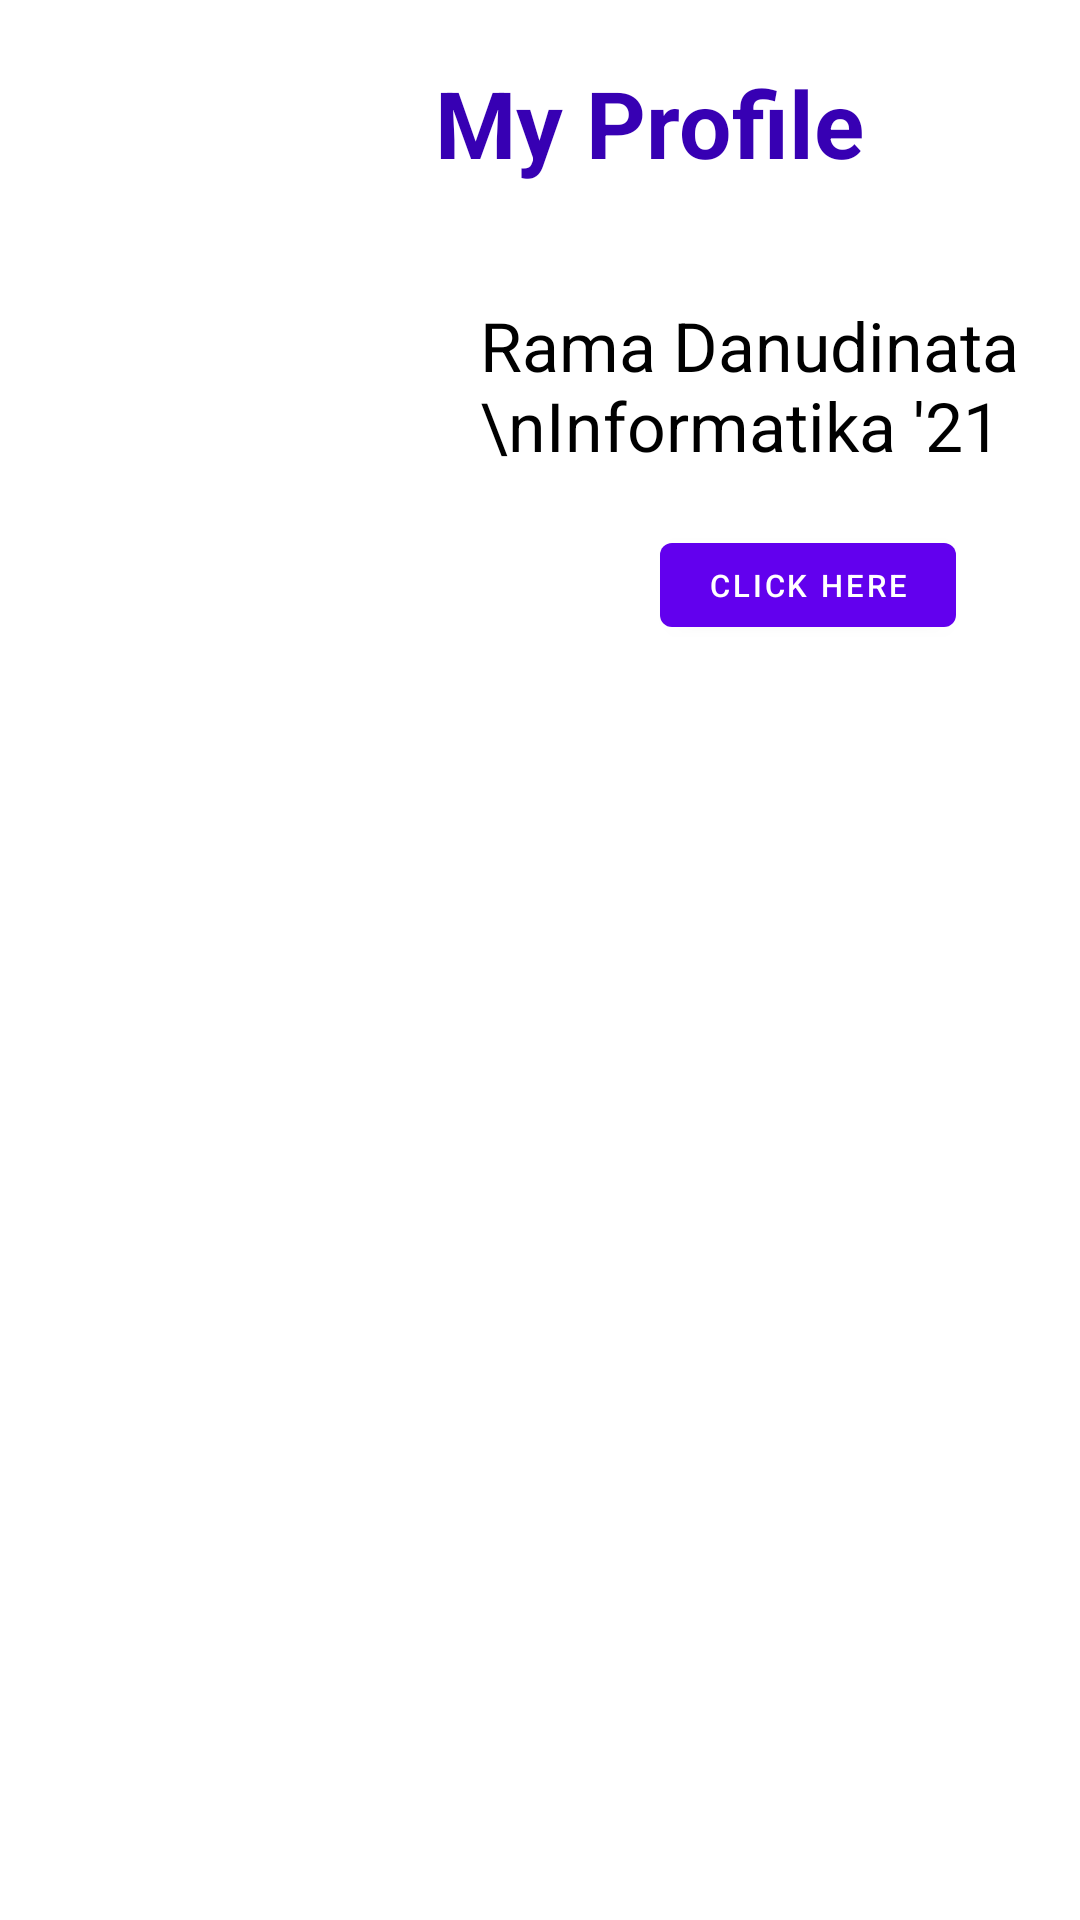

Write the Android layout XML for this screen, with the resource values it uses.
<!-- AndroidManifest.xml: application theme Theme.SC_Tugas1 -->
<!-- res/layout/fragment_second.xml -->
<?xml version="1.0" encoding="utf-8"?>
<FrameLayout xmlns:android="http://schemas.android.com/apk/res/android"
    xmlns:tools="http://schemas.android.com/tools"
    android:layout_width="match_parent"
    android:layout_height="match_parent"
    tools:context=".AccountFragment">

    <TextView
        android:layout_width="wrap_content"
        android:layout_height="wrap_content"
        android:textSize="15pt"
        android:textColor="@color/purple_700"
        android:textColorHint="@color/black"
        android:layout_marginTop="20dp"
        android:layout_marginLeft="145dp"
        android:text="My Profile"
        android:textStyle="bold"/>

    <ImageView
        android:layout_width="120dp"
        android:layout_height="120dp"
        android:src="@drawable/profile_picture"
        android:layout_marginTop="100dp"
        android:layout_marginLeft="20dp"/>

    <TextView
        android:layout_width="wrap_content"
        android:layout_height="wrap_content"
        android:text="Rama Danudinata \nInformatika '21"
        android:textColor="@color/black"
        android:textSize="11pt"
        android:layout_marginTop="100dp"
        android:layout_marginLeft="160dp"/>

    <ImageView
        android:layout_width="50dp"
        android:layout_height="50dp"
        android:layout_marginTop="170dp"
        android:layout_marginLeft="160dp"
        android:src="@drawable/instagram" />

    <Button
        android:id="@+id/instagram_button"
        android:layout_width="wrap_content"
        android:layout_height="40dp"
        android:layout_marginLeft="220dp"
        android:layout_marginTop="175dp"
        android:text="click here"
        android:textSize="5pt"/>

</FrameLayout>
<!-- resources referenced by this layout -->
<resources>
  <color name="black">#FF000000</color>
  <color name="purple_700">#FF3700B3</color>
  <style name="Theme.SC_Tugas1" parent="Theme.MaterialComponents.DayNight.DarkActionBar">
          
          <item name="colorPrimary">@color/purple_500</item>
          <item name="colorPrimaryVariant">@color/purple_700</item>
          <item name="colorOnPrimary">@color/white</item>
          
          <item name="colorSecondary">@color/teal_200</item>
          <item name="colorSecondaryVariant">@color/teal_700</item>
          <item name="colorOnSecondary">@color/black</item>
          
          <item name="android:statusBarColor" tools:targetApi="l">?attr/colorPrimaryVariant</item>
          
      </style>
  <color name="purple_500">#FF6200EE</color>
  <color name="white">#FFFFFFFF</color>
  <color name="teal_200">#FF03DAC5</color>
  <color name="teal_700">#FF018786</color>
</resources>
